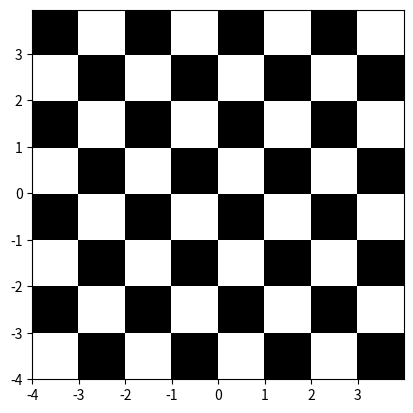

This figure's Python source: (Note: this script raises an exception after producing the figure.)
import matplotlib.pyplot as plt
import numpy as np
dx,dy=0.015,0.05
x=np.arange(-4.0,4.0,dx)
y=np.arange(-4.0,4.0,dy)
X,Y=np.meshgrid(x,y)
extent=np.min(x),np.max(x),np.min(y),np.max(y)
z1=np.add.outer(range(8),range(8))%2
plt.imshow(z1,cmap="binary_r",
            interpolation='nearest',
            extent=extent,alpha=1)
def chess(x,y):
    return (1-x/2+x*5+y6)*np.exp(-(x2+y*2))
z2=chess(X,Y)
plt.imshow(z2,interpolation='bilinear',
            extent=extent,alpha=0.7)
plt.cool()
plt.title('matplotlib.pyplot.cool() function example',fontweight="bold")
plt.show()
